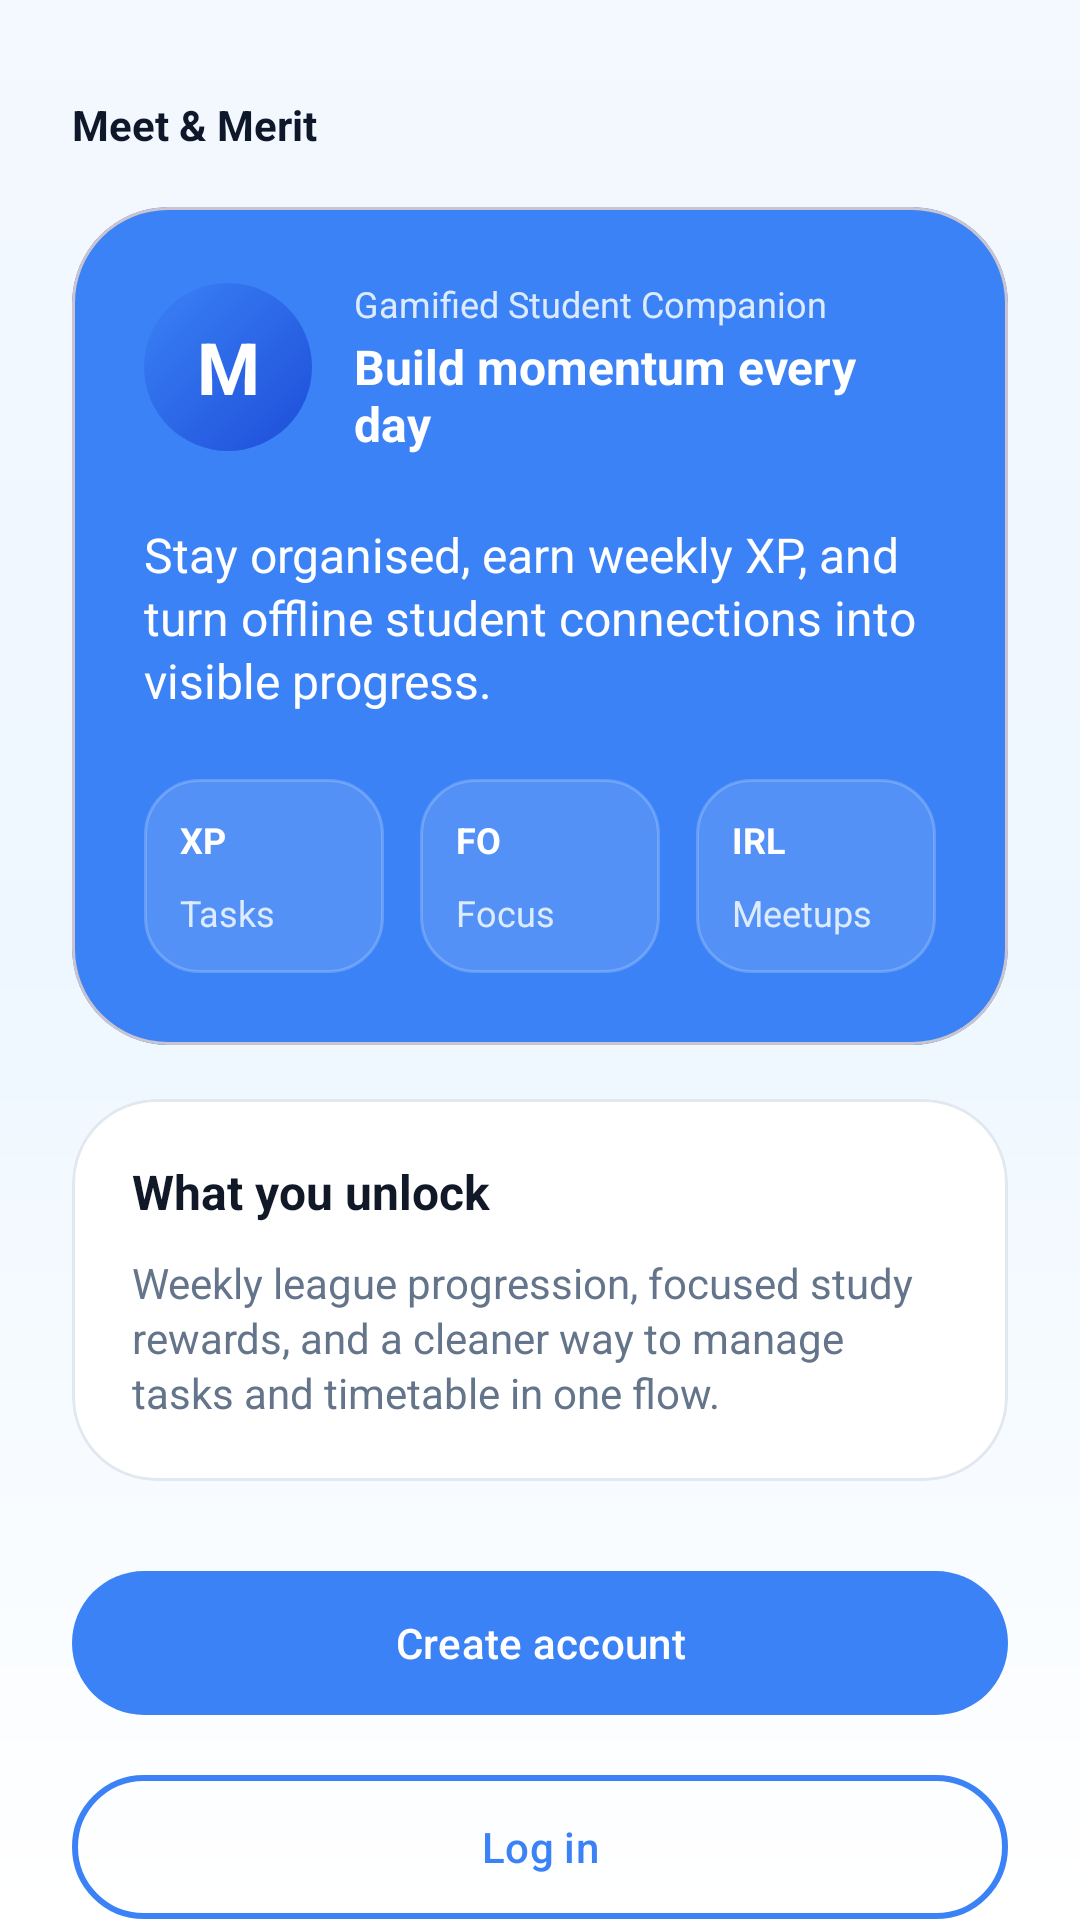

Write the Android layout XML for this screen, with the resource values it uses.
<!-- AndroidManifest.xml: application theme Theme.MeetMerit -->
<!-- res/layout/activity_welcome.xml -->
<?xml version="1.0" encoding="utf-8"?>
<androidx.constraintlayout.widget.ConstraintLayout
    xmlns:android="http://schemas.android.com/apk/res/android"
    xmlns:app="http://schemas.android.com/apk/res-auto"
    xmlns:tools="http://schemas.android.com/tools"
    android:layout_width="match_parent"
    android:layout_height="match_parent"
    android:background="@drawable/bg_gradient_auth">

    <androidx.core.widget.NestedScrollView
        android:layout_width="0dp"
        android:layout_height="0dp"
        android:clipToPadding="false"
        android:fillViewport="true"
        android:paddingBottom="28dp"
        app:layout_constraintBottom_toBottomOf="parent"
        app:layout_constraintEnd_toEndOf="parent"
        app:layout_constraintStart_toStartOf="parent"
        app:layout_constraintTop_toTopOf="parent">

        <LinearLayout
            android:layout_width="match_parent"
            android:layout_height="wrap_content"
            android:orientation="vertical"
            android:paddingStart="24dp"
            android:paddingTop="32dp"
            android:paddingEnd="24dp"
            android:paddingBottom="28dp">

            <TextView
                android:layout_width="wrap_content"
                android:layout_height="wrap_content"
                android:text="Meet &amp; Merit"
                android:textColor="@color/md_on_background"
                android:textSize="14sp"
                android:textStyle="bold" />

            <com.google.android.material.card.MaterialCardView
                android:layout_width="match_parent"
                android:layout_height="wrap_content"
                android:layout_marginTop="18dp"
                app:cardBackgroundColor="@color/md_primary"
                app:cardCornerRadius="32dp"
                app:cardElevation="0dp">

                <LinearLayout
                    android:layout_width="match_parent"
                    android:layout_height="wrap_content"
                    android:orientation="vertical"
                    android:padding="24dp">

                    <LinearLayout
                        android:layout_width="match_parent"
                        android:layout_height="wrap_content"
                        android:gravity="center_vertical"
                        android:orientation="horizontal">

                        <TextView
                            android:layout_width="56dp"
                            android:layout_height="56dp"
                            android:background="@drawable/bg_profile_avatar"
                            android:gravity="center"
                            android:text="M"
                            android:textColor="@color/md_on_primary"
                            android:textSize="24sp"
                            android:textStyle="bold" />

                        <LinearLayout
                            android:layout_width="0dp"
                            android:layout_height="wrap_content"
                            android:layout_marginStart="14dp"
                            android:layout_weight="1"
                            android:orientation="vertical">

                            <TextView
                                android:layout_width="wrap_content"
                                android:layout_height="wrap_content"
                                android:text="Gamified Student Companion"
                                android:textColor="#DCEBFF"
                                android:textSize="12sp" />

                            <TextView
                                android:layout_width="wrap_content"
                                android:layout_height="wrap_content"
                                android:layout_marginTop="2dp"
                                android:text="Build momentum every day"
                                android:textColor="@color/md_on_primary"
                                android:textSize="16sp"
                                android:textStyle="bold" />
                        </LinearLayout>
                    </LinearLayout>

                    <TextView
                        android:layout_width="match_parent"
                        android:layout_height="wrap_content"
                        android:layout_marginTop="22dp"
                        android:text="Stay organised, earn weekly XP, and turn offline student connections into visible progress."
                        android:textColor="@color/md_on_primary"
                        android:textSize="16sp"
                        android:lineSpacingExtra="2dp" />

                    <LinearLayout
                        android:layout_width="match_parent"
                        android:layout_height="wrap_content"
                        android:layout_marginTop="22dp"
                        android:orientation="horizontal"
                        android:weightSum="3">

                        <LinearLayout
                            android:layout_width="0dp"
                            android:layout_height="wrap_content"
                            android:layout_marginEnd="6dp"
                            android:layout_weight="1"
                            android:background="@drawable/bg_auth_metric"
                            android:orientation="vertical"
                            android:padding="12dp">

                            <TextView
                                android:layout_width="wrap_content"
                                android:layout_height="wrap_content"
                                android:text="XP"
                                android:textColor="@color/md_on_primary"
                                android:textSize="12sp"
                                android:textStyle="bold" />

                            <TextView
                                android:layout_width="wrap_content"
                                android:layout_height="wrap_content"
                                android:layout_marginTop="8dp"
                                android:text="Tasks"
                                android:textColor="#DCEBFF"
                                android:textSize="12sp" />
                        </LinearLayout>

                        <LinearLayout
                            android:layout_width="0dp"
                            android:layout_height="wrap_content"
                            android:layout_marginHorizontal="6dp"
                            android:layout_weight="1"
                            android:background="@drawable/bg_auth_metric"
                            android:orientation="vertical"
                            android:padding="12dp">

                            <TextView
                                android:layout_width="wrap_content"
                                android:layout_height="wrap_content"
                                android:text="FO"
                                android:textColor="@color/md_on_primary"
                                android:textSize="12sp"
                                android:textStyle="bold" />

                            <TextView
                                android:layout_width="wrap_content"
                                android:layout_height="wrap_content"
                                android:layout_marginTop="8dp"
                                android:text="Focus"
                                android:textColor="#DCEBFF"
                                android:textSize="12sp" />
                        </LinearLayout>

                        <LinearLayout
                            android:layout_width="0dp"
                            android:layout_height="wrap_content"
                            android:layout_marginStart="6dp"
                            android:layout_weight="1"
                            android:background="@drawable/bg_auth_metric"
                            android:orientation="vertical"
                            android:padding="12dp">

                            <TextView
                                android:layout_width="wrap_content"
                                android:layout_height="wrap_content"
                                android:text="IRL"
                                android:textColor="@color/md_on_primary"
                                android:textSize="12sp"
                                android:textStyle="bold" />

                            <TextView
                                android:layout_width="wrap_content"
                                android:layout_height="wrap_content"
                                android:layout_marginTop="8dp"
                                android:text="Meetups"
                                android:textColor="#DCEBFF"
                                android:textSize="12sp" />
                        </LinearLayout>
                    </LinearLayout>
                </LinearLayout>
            </com.google.android.material.card.MaterialCardView>

            <com.google.android.material.card.MaterialCardView
                android:layout_width="match_parent"
                android:layout_height="wrap_content"
                android:layout_marginTop="18dp"
                app:cardBackgroundColor="@color/md_surface"
                app:cardCornerRadius="28dp"
                app:cardElevation="0dp"
                app:strokeColor="@color/md_outline"
                app:strokeWidth="1dp">

                <LinearLayout
                    android:layout_width="match_parent"
                    android:layout_height="wrap_content"
                    android:orientation="vertical"
                    android:padding="20dp">

                    <TextView
                        android:layout_width="wrap_content"
                        android:layout_height="wrap_content"
                        android:text="What you unlock"
                        android:textColor="@color/md_on_surface"
                        android:textSize="16sp"
                        android:textStyle="bold" />

                    <TextView
                        android:layout_width="match_parent"
                        android:layout_height="wrap_content"
                        android:layout_marginTop="10dp"
                        android:text="Weekly league progression, focused study rewards, and a cleaner way to manage tasks and timetable in one flow."
                        android:textColor="@color/md_on_surface_variant"
                        android:textSize="14sp"
                        android:lineSpacingExtra="2dp" />
                </LinearLayout>
            </com.google.android.material.card.MaterialCardView>

            <com.google.android.material.button.MaterialButton
                android:id="@+id/btnSignUp"
                style="@style/Widget.App.Button.Primary"
                android:layout_width="match_parent"
                android:layout_height="56dp"
                android:layout_marginTop="26dp"
                android:text="Create account" />

            <com.google.android.material.button.MaterialButton
                android:id="@+id/btnLogIn"
                style="@style/Widget.App.Button.Outline"
                android:layout_width="match_parent"
                android:layout_height="56dp"
                android:layout_marginTop="12dp"
                android:text="Log in" />

        </LinearLayout>
    </androidx.core.widget.NestedScrollView>

</androidx.constraintlayout.widget.ConstraintLayout>
<!-- resources referenced by this layout -->
<resources>
  <color name="md_on_background">#FF0F172A</color>
  <color name="md_on_primary">#FFFFFFFF</color>
  <color name="md_on_surface">#FF111827</color>
  <color name="md_on_surface_variant">#FF64748B</color>
  <color name="md_outline">#FFE2E8F0</color>
  <color name="md_primary">#FF3B82F6</color>
  <color name="md_surface">#FFFFFFFF</color>
  <!-- drawable bg_auth_metric (drawable) -->
  <?xml version="1.0" encoding="utf-8"?>
  <shape xmlns:android="http://schemas.android.com/apk/res/android">
      <solid android:color="#1FFFFFFF" />
      <corners android:radius="18dp" />
      <stroke
          android:width="1dp"
          android:color="#33FFFFFF" />
  </shape>
  <!-- drawable bg_gradient_auth (drawable) -->
  <?xml version="1.0" encoding="utf-8"?>
  <shape xmlns:android="http://schemas.android.com/apk/res/android">
      <gradient
          android:angle="270"
          android:startColor="#F4F8FF"
          android:centerColor="#EEF7FF"
          android:endColor="#FFFFFF" />
  </shape>
  <!-- drawable bg_profile_avatar (drawable) -->
  <?xml version="1.0" encoding="utf-8"?>
  <shape xmlns:android="http://schemas.android.com/apk/res/android"
      android:shape="oval">
      <gradient
          android:angle="315"
          android:startColor="#3B82F6"
          android:endColor="#1D4ED8" />
  </shape>
  <style name="Widget.App.Button.Outline" parent="Widget.Material3.Button.OutlinedButton">
          <item name="android:textAllCaps">false</item>
          <item name="android:textColor">@color/md_primary</item>
          <item name="cornerRadius">26dp</item>
          <item name="strokeColor">@color/md_primary</item>
          <item name="strokeWidth">2dp</item>
      </style>
  <style name="Widget.App.Button.Primary" parent="Widget.Material3.Button">
          <item name="android:textAllCaps">false</item>
          <item name="android:textColor">@color/md_on_primary</item>
          <item name="backgroundTint">@color/md_primary</item>
          <item name="cornerRadius">26dp</item>
      </style>
  <style name="Theme.MeetMerit" parent="Base.Theme.MeetMerit" />
  <color name="md_primary_variant">#FF2563EB</color>
  <color name="md_primary_container">#FFDBEAFE</color>
  <color name="md_on_primary_container">#FF1E3A8A</color>
  <color name="md_secondary">#FF14B8A6</color>
  <color name="md_secondary_variant">#FF0F766E</color>
  <color name="md_on_secondary">#FFFFFFFF</color>
  <color name="md_secondary_container">#FFCCFBF1</color>
  <color name="md_on_secondary_container">#FF134E4A</color>
  <color name="md_background">#FFF4F7FB</color>
  <color name="md_surface_variant">#FFF8FAFC</color>
  <color name="md_error">#FFEF4444</color>
  <color name="md_on_error">#FFFFFFFF</color>
  <color name="md_error_container">#FFFEE2E2</color>
  <color name="md_on_error_container">#FF7F1D1D</color>
  <color name="md_status_bar">#FFEFF6FF</color>
  <color name="md_surface_container">#FFFFFFFF</color>
</resources>
